Run: headless pygame with SDL's dummy video driver; simulated clock (each Clock.tick advances the game by its frame time, no real sleeping); random seed 0; keys injected as events and as key.get_pressed() state; mouse plan: one left click at the window centre at the start of phase 2, then a move to the lower-right quarter at the start of phase 3.
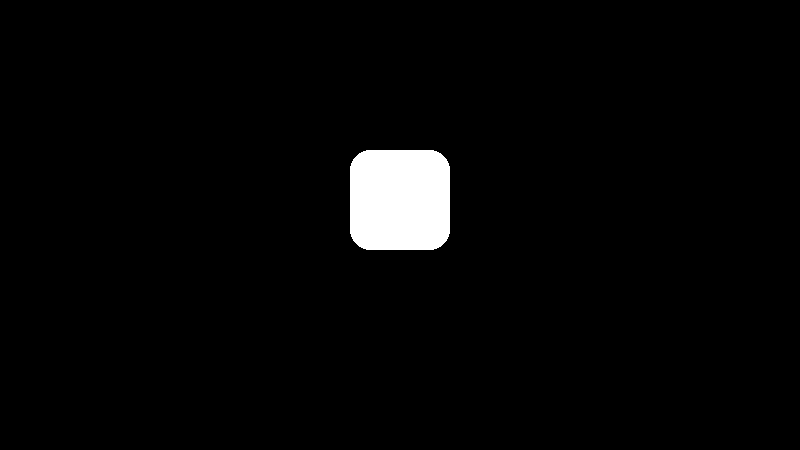
Frame 1 of 4 · flips 1–60 · no input
Frame 2 of 4 · flips 61–180 · clicked the window centre · tapped SPACE, RETURN · held RIGHT (→), D · screen unchanged from frame 1, image omitted
Frame 3 of 4 · flips 181–300 · moved the mouse to the lower-right quarter · held DOWN (↓), S · screen unchanged from frame 2, image omitted
Frame 4 of 4 · flips 301–420 · held LEFT (←), A, UP (↑), W · screen unchanged from frame 3, image omitted

The pygame program that drew these frames:

import pygame

BLACK = (0,0,0)
RED = (255,0,0)
WHITE = (255,255,255)

pygame.init()

screenx = 800
screeny = 450
screen_size = [screenx,screeny]

round = 20

screen = pygame.display.set_mode(screen_size)
pygame.display.set_caption("Selovate")

class Button:
    def __init__(self,x,y,width,height,type): #Type to identify what purpose the button is used for
        self.x = x
        self.y = y
        self.width = width
        self.height = height
        self.state = False
        self.held = False
        self.hitbox = pygame.Rect(self.x,self.y,self.width,self.height)

    def draw(self):
        if self.held == True:
            pygame.draw.rect(screen,RED,self.hitbox,0,round)
        else:
            pygame.draw.rect(screen,WHITE,self.hitbox,0,round)

    def setState(self,state):
        self.state = state

    def setHeld(self,held):
        self.held = held
    def getButton(self):
        return self.hitbox
    
    def getState(self): 
        return self.state


clock = pygame.time.Clock()

demo = Button(350,150,100,100,"idk")
demo_list = [demo]
last = 0 #Last saved index so I don't have to iterate twice

running = True

while running:
    for event in pygame.event.get():
        if event.type == pygame.QUIT:
            running = False

        if event.type == pygame.MOUSEBUTTONDOWN:
            for i in range(len(demo_list)):
                if event.button == 1 and pygame.Rect.collidepoint(demo_list[i].getButton(),event.pos):
                    last = i
                    demo_list[i].setHeld(True)
                    


        if event.type == pygame.MOUSEBUTTONUP:
            if event.button == 1 and pygame.Rect.collidepoint(demo_list[last].getButton(),event.pos):
                demo_list[last].setState(True) #Checks if buttons clicked are released in or outside the button
                print("works")

            else:
                demo_list[last].setState(False)

            demo_list[last].setHeld(False)


    screen.fill(BLACK)

    for char in demo_list:
        char.draw()

    pygame.display.flip()

    clock.tick(30)

pygame.quit()
